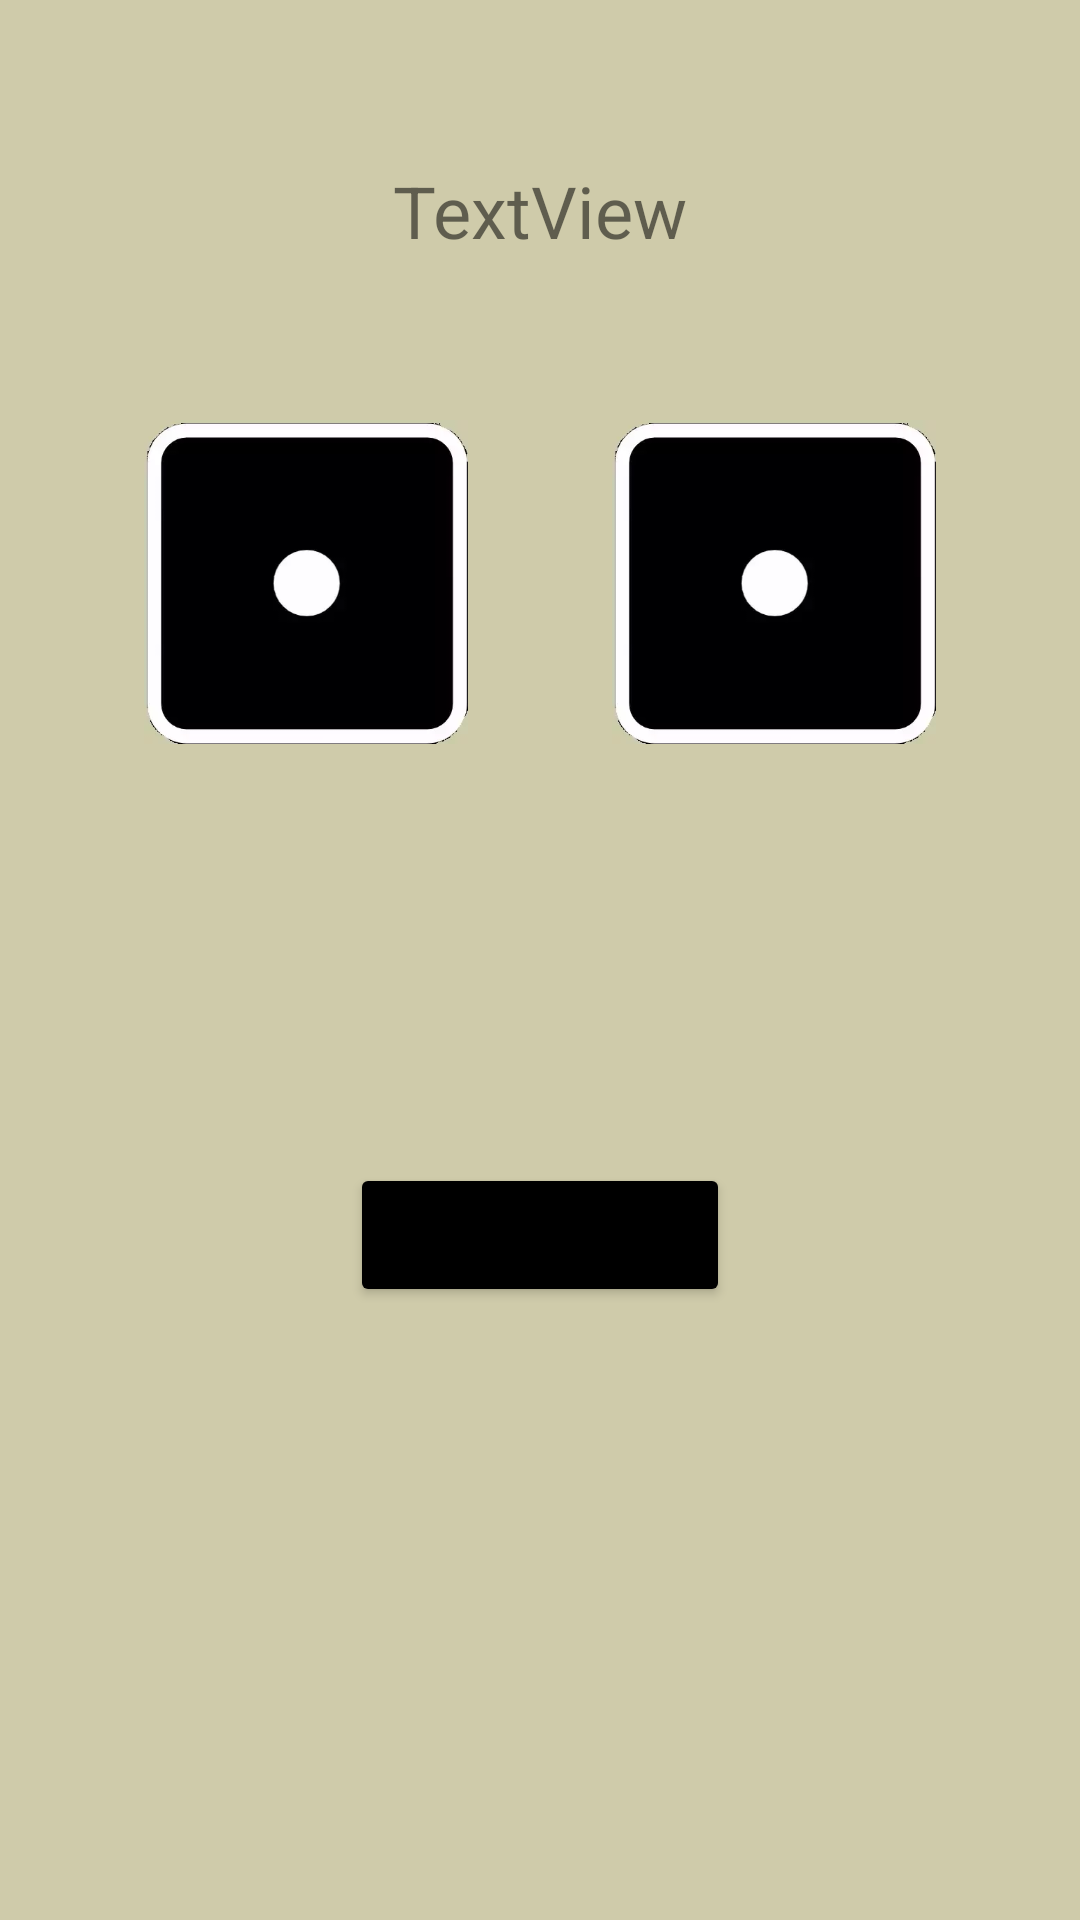

This screen was rendered from an Android layout file. Write that file and the resources it references.
<!-- AndroidManifest.xml: application theme Theme.LanceDados -->
<!-- res/layout/activity_main.xml -->
<?xml version="1.0" encoding="utf-8"?>
<androidx.constraintlayout.widget.ConstraintLayout xmlns:android="http://schemas.android.com/apk/res/android"
    xmlns:app="http://schemas.android.com/apk/res-auto"
    xmlns:tools="http://schemas.android.com/tools"
    android:layout_width="match_parent"
    android:layout_height="match_parent"
    android:background="#CFCBAA"
    tools:context=".MainActivity"
    tools:visibility="visible">

    <Button
        android:id="@+id/lanceDadosBotao"
        android:layout_width="wrap_content"
        android:layout_height="wrap_content"
        android:backgroundTint="#000000"
        android:text="@string/etiqueta_botao_lancar_dados"
        app:layout_constraintBottom_toBottomOf="parent"
        app:layout_constraintEnd_toEndOf="parent"
        app:layout_constraintStart_toStartOf="parent"
        app:layout_constraintTop_toTopOf="parent"
        app:layout_constraintVertical_bias="0.655" />

    <ImageView
        android:id="@+id/dado1"
        android:layout_width="108dp"
        android:layout_height="108dp"
        app:layout_constraintBottom_toTopOf="@+id/lanceDadosBotao"
        app:layout_constraintEnd_toStartOf="@+id/dado2"
        app:layout_constraintHorizontal_bias="0.5"
        app:layout_constraintStart_toStartOf="parent"
        app:layout_constraintTop_toTopOf="parent"
        app:srcCompat="@drawable/dice_1" />

    <ImageView
        android:id="@+id/dado2"
        android:layout_width="108dp"
        android:layout_height="108dp"
        app:layout_constraintBottom_toTopOf="@+id/lanceDadosBotao"
        app:layout_constraintEnd_toEndOf="parent"
        app:layout_constraintHorizontal_bias="0.5"
        app:layout_constraintStart_toEndOf="@+id/dado1"
        app:layout_constraintTop_toTopOf="parent"
        app:srcCompat="@drawable/dice_1" />

    <TextView
        android:id="@+id/playerNameText"
        android:layout_width="wrap_content"
        android:layout_height="wrap_content"
        android:text="TextView"
        android:textSize="24sp"
        app:layout_constraintBottom_toTopOf="@+id/dado1"
        app:layout_constraintEnd_toEndOf="parent"
        app:layout_constraintStart_toStartOf="parent"
        app:layout_constraintTop_toTopOf="parent" />

</androidx.constraintlayout.widget.ConstraintLayout>
<!-- resources referenced by this layout -->
<resources>
  <!-- drawable dice_1: webp bitmap (drawable, 2406 bytes) -->
  <string name="etiqueta_botao_lancar_dados">Lançar Dados</string>
  <style name="Theme.LanceDados" parent="Theme.MaterialComponents.DayNight.DarkActionBar">
          
          <item name="colorPrimary">@color/black</item>
          <item name="colorPrimaryVariant">@color/purple_700</item>
          <item name="colorOnPrimary">@color/white</item>
          
          <item name="colorSecondary">@color/teal_200</item>
          <item name="colorSecondaryVariant">@color/teal_700</item>
          <item name="colorOnSecondary">@color/black</item>
          
          <item name="android:statusBarColor" tools:targetApi="l">?attr/colorPrimaryVariant</item>
          
      </style>
  <color name="black">#FF000000</color>
  <color name="purple_700">#FF3700B3</color>
  <color name="white">#FFFFFFFF</color>
  <color name="teal_200">#FF03DAC5</color>
  <color name="teal_700">#FF018786</color>
</resources>
